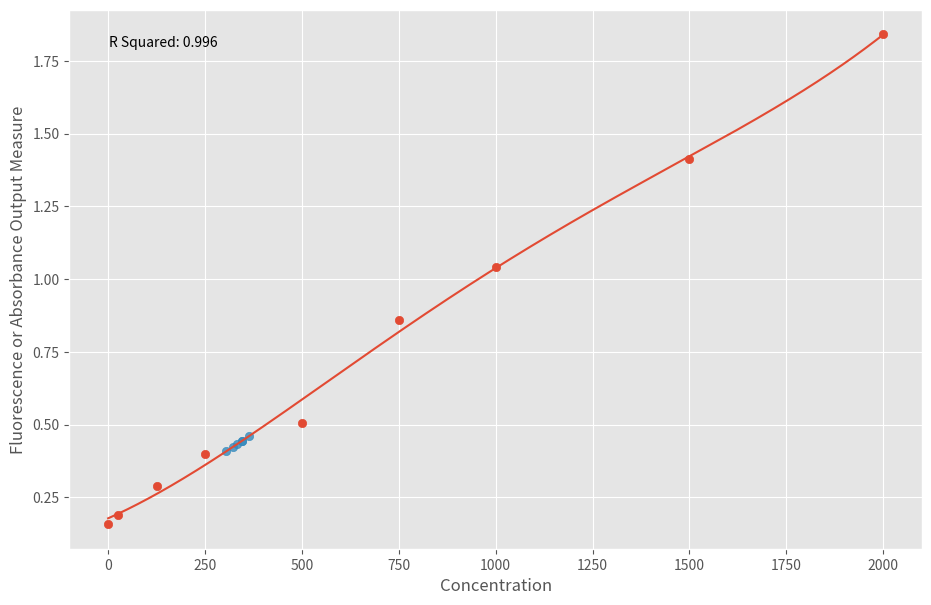

The matplotlib source for this figure:
import numpy as np
# Polynomial Regression
import matplotlib.pyplot as plt

x_s = [2000, 1500, 1000, 750, 500, 250, 125, 25, 0]
y_s = [1.84165, 1.41445, 1.04255, .86005, .5041, .39985, .28925, .1884, .1576]


def polyfit(x, y, degree):
    results = {}

    coefficients = np.polyfit(x, y, degree)
    results['polynomial'] = coefficients.tolist()

    p = np.poly1d(coefficients)

    y_hat = p(x)
    y_bar = np.sum(y) / len(y)
    ss_reg = np.sum((y_hat - y_bar) ** 2)
    ss_tot = np.sum((y - y_bar) ** 2)
    results['determination'] = ss_reg / ss_tot

    return results


def solve_quartic(solution_value):
    val = solution_value
    array = np.copy(polynomial_coefficients)
    array[-1] = array[-1] - val
    roots = np.roots(array)
    sorted_positive_roots = [np.real(i) for i in sorted(roots) if i > 0]
    first_positive_root = round(sorted_positive_roots[0], 2)

    return first_positive_root


def plot(x_scatter_standard, y_scatter_standard, polynomial, fit_x, fit_y):
    polynomial_cf = polynomial
    x = np.linspace(0, 2000, 1000)
    y = polynomial_cf[0] * x ** 4 + polynomial_cf[1] * x ** 3 + polynomial_cf[2] * x ** 2 \
        + polynomial_cf[3] * x + polynomial_cf[4]

    fig = plt.figure(figsize=(11, 7))

    plt.style.use('ggplot')
    plt.xlabel('Concentration')
    plt.ylabel('Fluorescence or Absorbance Output Measure')
    plt.text(1.8, 1.8, f'R Squared: {r_squared}')
    plt.scatter(x_s, y_s)
    plt.scatter(fit_x, fit_y, alpha=0.8)
    plt.plot(x, y)

    plt.show()


# /////////////////////////////////////////////////////////////////////////////////////////////////////////////////////

regression_results = polyfit(x_s, y_s, 4)
global polynomial_coefficients
polynomial_coefficients = regression_results['polynomial']

r_squared = round(regression_results['determination'], 3)

print(f'R Squared: {r_squared}')

fit_points_y = [0.4441, 0.46075, 0.4334, 0.42435, 0.40865, 0.44505]
fit_points_x = []

for point in fit_points_y:
    c = solve_quartic(point)
    fit_points_x.append(c)

plot(x_s, y_s, polynomial_coefficients, fit_points_x, fit_points_y)





